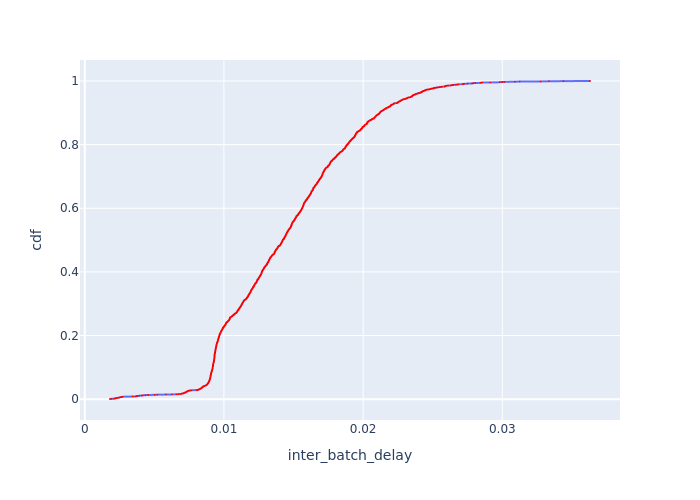

The data file committed next to this chart (first rows):
Batch Id, inter_batch_delay, cdf
5589, 0.001813, 0.0004509
5586, 0.001924, 0.0009017
5588, 0.002095, 0.001353
5601, 0.002155, 0.001803
6672, 0.002169, 0.002254
5950, 0.002179, 0.002705
5587, 0.002278, 0.003156
7505, 0.00228, 0.003607
5613, 0.002407, 0.004058
7244, 0.00242, 0.004509
6875, 0.00246, 0.004959
6656, 0.002496, 0.00541
6173, 0.002522, 0.005861
6135, 0.002551, 0.006312
5585, 0.002645, 0.006763
5916, 0.002706, 0.007214
6441, 0.002712, 0.007665
7026, 0.003432, 0.008115
7352, 0.003643, 0.008566
6214, 0.003683, 0.009017
7059, 0.003695, 0.009468
7353, 0.003771, 0.009919
7138, 0.003913, 0.01037
5846, 0.003926, 0.01082
6858, 0.004106, 0.01127
6590, 0.00415, 0.01172
5903, 0.004176, 0.01217
5631, 0.00436, 0.01262
6357, 0.004555, 0.01307
5840, 0.005014, 0.01353
6366, 0.005215, 0.01398
5907, 0.005831, 0.01443
6739, 0.006257, 0.01488
6591, 0.006586, 0.01533
6693, 0.00674, 0.01578
7745, 0.006901, 0.01623
7215, 0.006919, 0.01668
5630, 0.006979, 0.01713
7744, 0.007009, 0.01758
6269, 0.007072, 0.01803
7758, 0.00711, 0.01849
7432, 0.007114, 0.01894
7743, 0.007133, 0.01939
6540, 0.00715, 0.01984
7689, 0.007206, 0.02029
7796, 0.007216, 0.02074
7771, 0.007236, 0.02119
6082, 0.007252, 0.02164
7797, 0.007261, 0.02209
7742, 0.007295, 0.02254
7722, 0.007297, 0.02299
7000, 0.007305, 0.02344
7730, 0.007345, 0.0239
5807, 0.007379, 0.02435
7714, 0.007406, 0.0248
7109, 0.007407, 0.02525
7690, 0.007423, 0.0257
7672, 0.007463, 0.02615
6083, 0.007494, 0.0266
7698, 0.007557, 0.02705
... 2,158 more rows
